Dataset: boardTrainingData (GitHub, mcwhorpj/boardTrainingData). Classes: Arduino Nano, Arduino Uno, Jetson Nano, Jetson Xavier NX, Raspberry Pi Three, Raspberry Pi Zero.

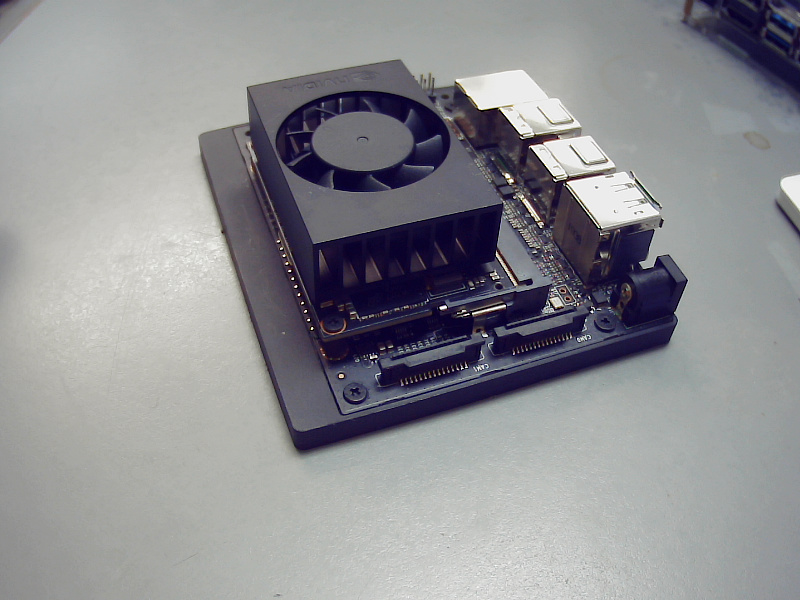
Label: Jetson Xavier NX

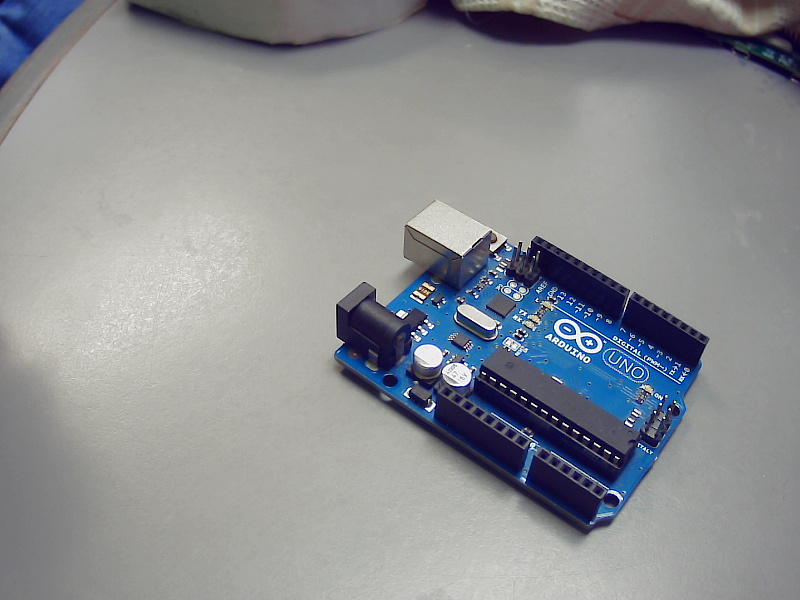
Label: Arduino Uno

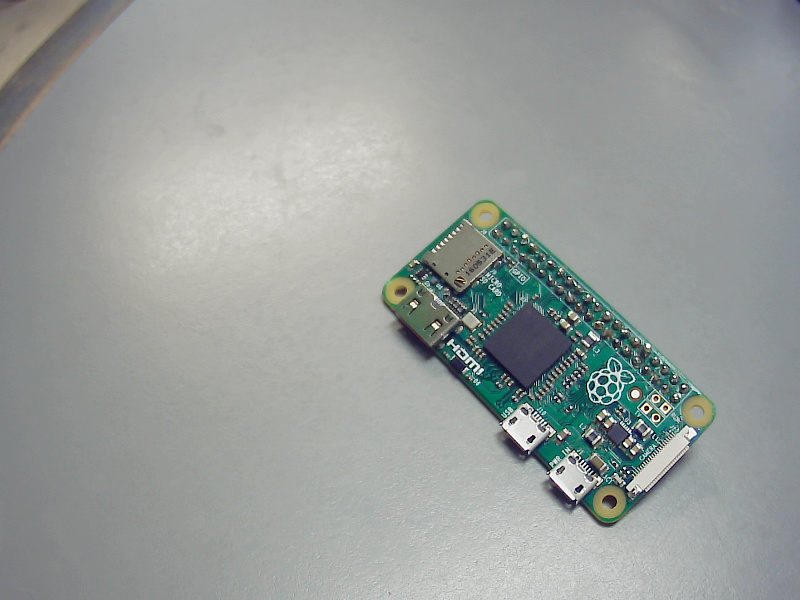
Label: Raspberry Pi Zero

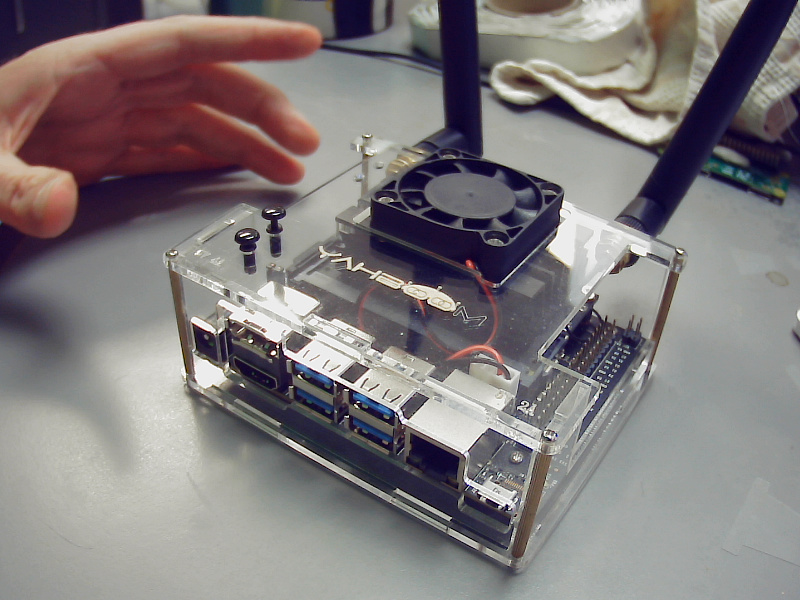
Label: Jetson Nano

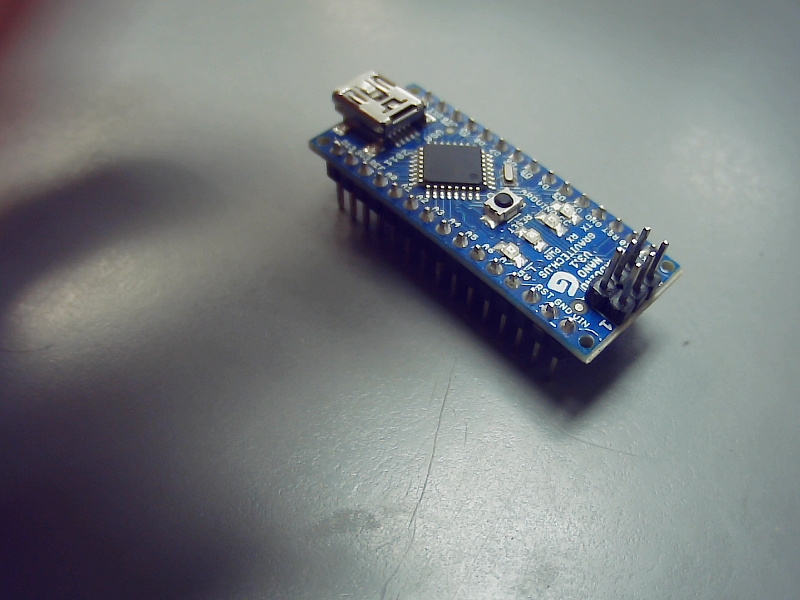
Label: Arduino Nano

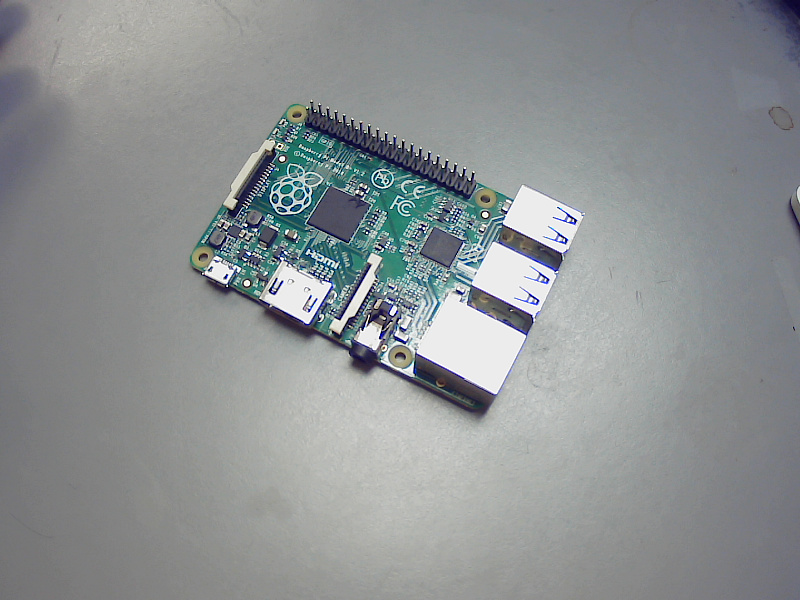
Label: Raspberry Pi Three
